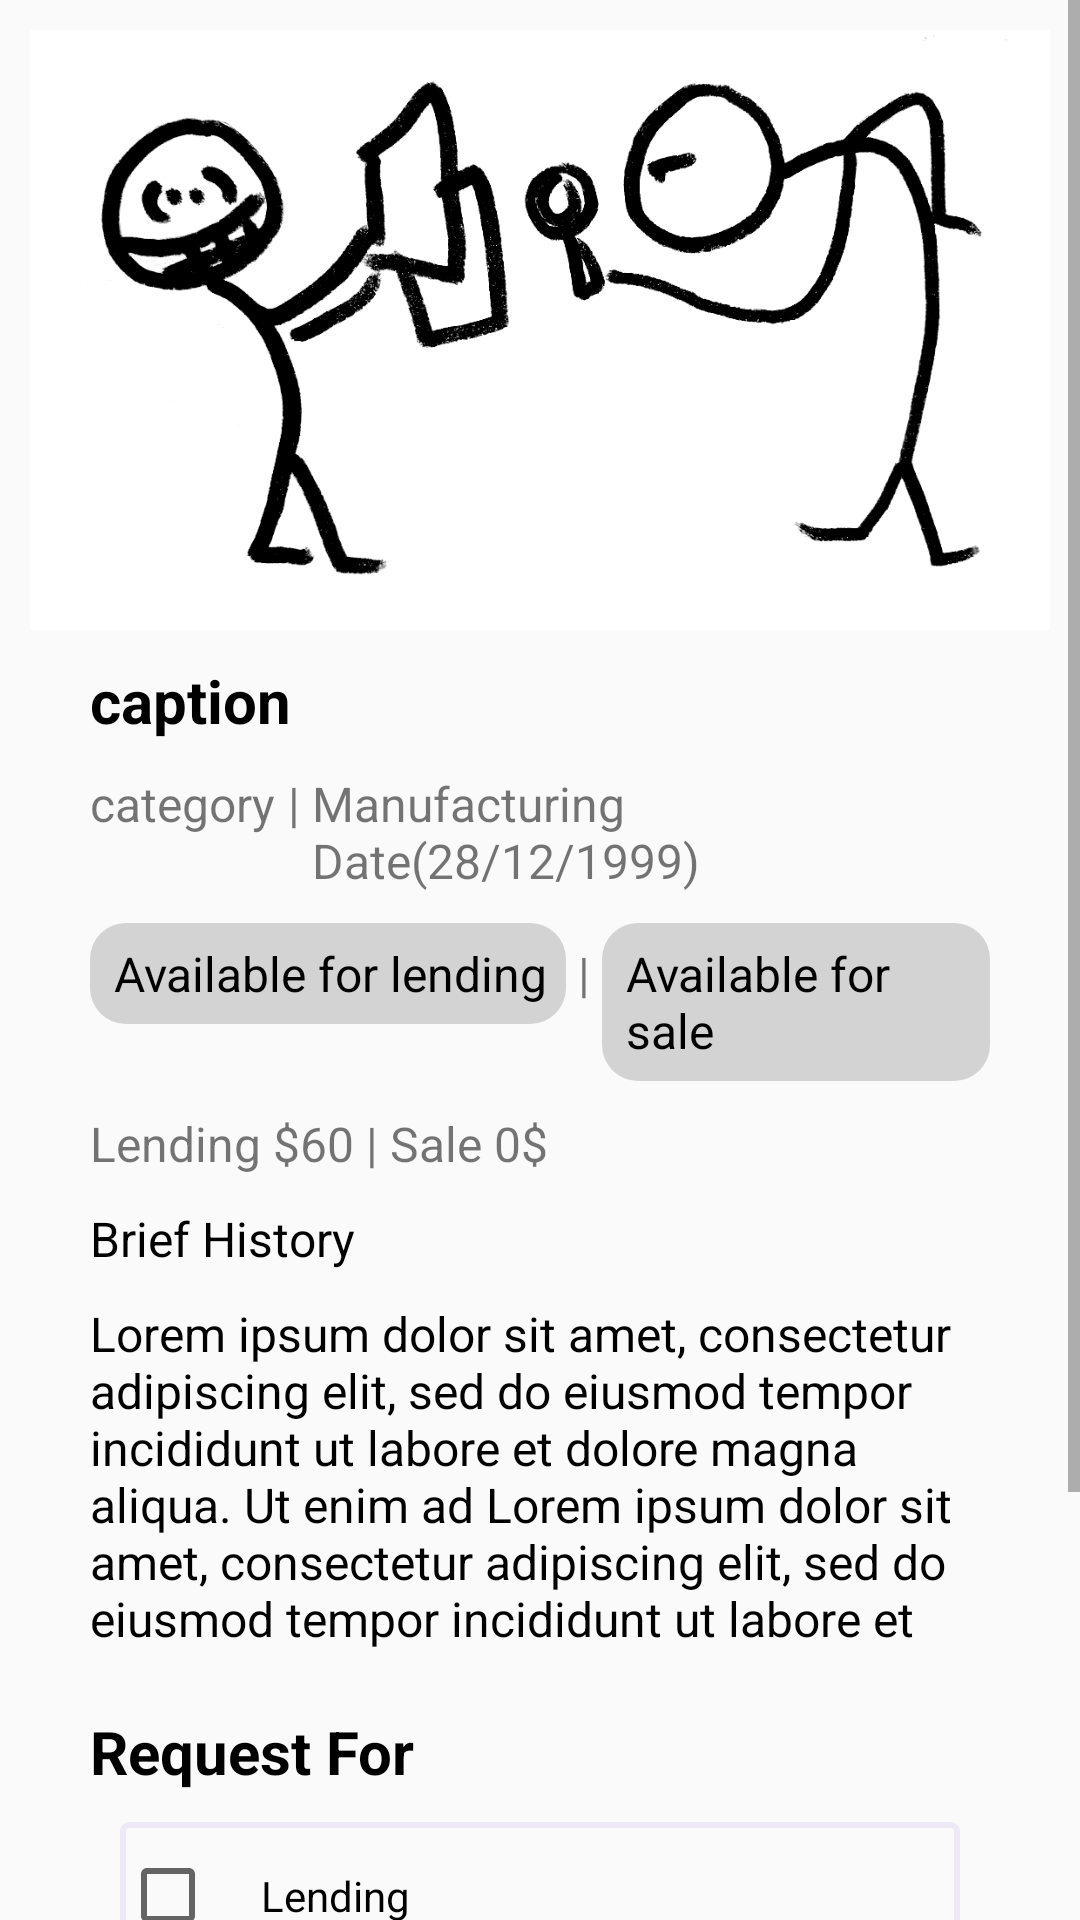

Produce the Android XML layout that renders to this screen, including the resource entries it uses.
<!-- AndroidManifest.xml: application theme Theme.DogBreed -->
<!-- res/layout/activity_product_details.xml -->
<?xml version="1.0" encoding="utf-8"?>
<ScrollView xmlns:android="http://schemas.android.com/apk/res/android"
    xmlns:app="http://schemas.android.com/apk/res-auto"
    xmlns:tools="http://schemas.android.com/tools"
    android:layout_width="match_parent"
    android:layout_height="match_parent"
    android:orientation="vertical"
   >

<LinearLayout
    android:layout_width="match_parent"
    android:layout_height="match_parent"
    android:orientation="vertical">

    <RelativeLayout
        android:layout_width="match_parent"
        android:layout_height="match_parent"
        android:layout_weight="1"
        android:padding="10dp">


        <ImageView
            android:id="@+id/post_image"
            android:layout_width="match_parent"
            android:layout_height="200dp"
            android:scaleType="centerCrop"
            android:layout_centerHorizontal="true"
            android:src="@drawable/usercover"></ImageView>

        <LinearLayout
            android:id="@+id/l3"
            android:layout_width="match_parent"
            android:layout_height="wrap_content"
            android:layout_below="@id/post_image"
            android:layout_centerHorizontal="true"
            android:layout_marginLeft="40dp"
            android:layout_marginStart="40dp"
            android:orientation="horizontal"
            android:layout_marginTop="10dp">

            <TextView
                android:id="@+id/txt_post_caption"
                android:layout_width="wrap_content"
                android:layout_height="wrap_content"
                android:layout_below="@id/post_image"
                android:text="caption"
                android:textColor="#000000"
                android:textSize="20dp"
                android:textStyle="bold"></TextView>
            <TextView
                android:id="@+id/txt_post_contact"
                android:layout_width="match_parent"
                android:layout_height="wrap_content"
                android:layout_below="@id/post_image"
                android:text="Contact"
                android:gravity="right"
                android:visibility="gone"
                android:textColor="@color/dark_blue"
                android:paddingRight="30dp"
                android:textSize="14dp"
                android:textStyle="bold"></TextView>


        </LinearLayout>
        <LinearLayout
            android:id="@+id/l1"
            android:layout_width="match_parent"
            android:layout_height="wrap_content"
            android:layout_below="@id/l3"
            android:layout_centerHorizontal="true"
            android:layout_marginLeft="40dp"
            android:layout_marginStart="40dp"
            android:layout_marginTop="10dp">

            <TextView
                android:id="@+id/post_product_type"
                android:layout_width="wrap_content"
                android:layout_height="wrap_content"
                android:text="category"
                android:textSize="16dp"></TextView>

            <TextView
                android:id="@+id/nothing"
                android:layout_width="wrap_content"
                android:layout_height="wrap_content"
                android:text=" | "
                android:textSize="16dp"></TextView>

            <TextView
                android:id="@+id/post_product_manufacturing_date"
                android:layout_width="wrap_content"
                android:layout_height="wrap_content"
                android:text="Manufacturing Date(28/12/1999)"
                android:textSize="16dp"></TextView>

        </LinearLayout>

        <LinearLayout
            android:id="@+id/l2"
            android:layout_width="match_parent"
            android:layout_height="wrap_content"
            android:layout_below="@id/l1"
            android:layout_centerHorizontal="true"
            android:layout_marginLeft="40dp"
            android:layout_marginStart="40dp"
            android:layout_marginTop="10dp">
            <TextView
                android:id="@+id/post_txt_availableforlending"
                android:layout_width="wrap_content"
                android:layout_below="@id/l1"
                android:text="Available for lending"
                android:textColor="#000000"
                android:textSize="16dp"
                android:padding="6dp"
                android:paddingStart="8dp"
                android:background="@drawable/ticket_chip"
                android:layout_height="wrap_content"
                android:paddingLeft="8dp"></TextView>
            <TextView
                android:id="@+id/nothing1"
                android:layout_width="wrap_content"
                android:layout_height="wrap_content"
                android:text=" | "
                android:textSize="16dp"></TextView>
            <TextView
                android:id="@+id/post_txt_availableforsale"
                android:layout_width="wrap_content"
                android:layout_below="@id/l1"
                android:text="Available for sale"
                android:textColor="#000000"
                android:textSize="16dp"
                android:padding="6dp"
                android:paddingStart="8dp"
                android:background="@drawable/ticket_chip"
                android:layout_height="wrap_content"
                android:paddingLeft="8dp"></TextView>
        </LinearLayout>
        <LinearLayout
            android:id="@+id/l4"
            android:layout_width="match_parent"
            android:layout_height="wrap_content"
            android:layout_below="@id/l2"
            android:layout_centerHorizontal="true"
            android:layout_marginLeft="40dp"
            android:layout_marginStart="40dp"
            android:layout_marginTop="10dp">

            <TextView
                android:id="@+id/txt_post_lending_price"
                android:layout_width="wrap_content"
                android:layout_height="wrap_content"
                android:text="Lending $60"
                android:textSize="16dp"></TextView>

            <TextView
                android:id="@+id/nothing4"
                android:layout_width="wrap_content"
                android:layout_height="wrap_content"
                android:text=" | "
                android:textSize="16dp"></TextView>

            <TextView
                android:id="@+id/txt_post_sale_price"
                android:layout_width="wrap_content"
                android:layout_height="wrap_content"
                android:text="Sale 0$"
                android:textSize="16dp"></TextView>

        </LinearLayout>
        <Button
            android:id="@+id/btn_request"
            android:layout_width="300dp"
            android:layout_height="wrap_content"
            android:layout_below="@id/t2_owner"
            android:layout_marginTop="10dp"
            android:layout_centerHorizontal="true"
            android:layout_marginBottom="40dp"
            android:background="@drawable/rounded_button_login"
            android:text="REQUEST"
            android:textColor="#FFF"></Button>

        <CheckBox
            android:id="@+id/t2_owner"
            android:layout_width="match_parent"
            android:layout_height="wrap_content"
            android:layout_below="@id/t1_lending"
            android:layout_centerHorizontal="true"
            android:layout_marginEnd="45dp"
            android:layout_marginLeft="15dp"
            android:layout_marginRight="45dp"
            android:layout_marginStart="15dp"
            android:layout_marginTop="10dp"
            android:background="@drawable/rectangle_round_box"
            android:padding="15dp"
            android:paddingLeft="15dp"
            android:paddingStart="15dp"
            android:text="Ownership"></CheckBox>

        <CheckBox
            android:id="@+id/t1_lending"
            android:layout_width="match_parent"
            android:layout_height="wrap_content"
            android:layout_below="@id/txt_request"
            android:layout_centerHorizontal="true"
            android:layout_marginEnd="45dp"
            android:layout_marginLeft="15dp"
            android:layout_marginRight="45dp"
            android:layout_marginStart="15dp"
            android:layout_marginTop="10dp"
            android:background="@drawable/rectangle_round_box"
            android:padding="15dp"
            android:paddingLeft="15dp"
            android:paddingStart="15dp"
            android:text="Lending"></CheckBox>

        <TextView
            android:id="@+id/txt_brief"
            android:layout_width="match_parent"
            android:layout_height="wrap_content"
            android:layout_centerHorizontal="true"
            android:layout_below="@id/l4"
            android:layout_marginLeft="40dp"
            android:layout_marginStart="40dp"
            android:text="Brief History"
            android:layout_marginTop="10dp"
            android:textColor="#000000"
            android:textSize="16dp"></TextView>

        <TextView
            android:id="@+id/txt_brief_history"
            android:layout_width="match_parent"
            android:layout_height="wrap_content"
            android:layout_below="@id/txt_brief"
            android:layout_centerHorizontal="true"
            android:layout_marginLeft="40dp"
            android:layout_marginStart="40dp"
            android:layout_marginTop="10dp"
            android:text="Lorem ipsum dolor sit amet, consectetur adipiscing
elit, sed do eiusmod tempor incididunt ut labore et
dolore magna aliqua. Ut enim ad
Lorem ipsum dolor sit amet, consectetur adipiscing
elit, sed do eiusmod tempor incididunt ut labore et
"
            android:textColor="#000000"
            android:textSize="16dp"></TextView>

        <TextView
            android:id="@+id/txt_request"
            android:layout_width="match_parent"
            android:layout_height="wrap_content"
            android:layout_below="@id/txt_brief_history"
            android:layout_centerHorizontal="true"
            android:layout_marginLeft="40dp"
            android:layout_marginStart="40dp"
            android:layout_marginTop="20dp"
            android:text="Request For"
            android:textColor="#000000"
            android:textSize="20dp"
            android:textStyle="bold"></TextView>
    </RelativeLayout>



</LinearLayout>
</ScrollView>
<!-- resources referenced by this layout -->
<resources>
  <!-- drawable rectangle_round_box (drawable) -->
  <shape xmlns:android="http://schemas.android.com/apk/res/android"
      android:shape="rectangle">
  
      <corners android:radius="2dip" />
  
      <stroke
  
          android:width="2dip"
          android:color="#ede9f7" />
  
  
  </shape>
  <!-- drawable rounded_button_login (drawable) -->
  <?xml version="1.0" encoding="utf-8"?>
  <shape xmlns:android="http://schemas.android.com/apk/res/android"
      android:padding="10dp"
      android:shape="rectangle">
      <corners android:radius="8dp"></corners>
      <gradient
          android:endColor="#11a63d"
          android:startColor="#5cb877"></gradient>
  
  </shape>
  <!-- drawable ticket_chip (drawable) -->
  <shape xmlns:android="http://schemas.android.com/apk/res/android"
      android:shape="rectangle">
  
      <corners android:radius="12dp"
          />
      <solid android:color="#D3D3D3"></solid>
  
  
  
  </shape>
  <!-- drawable usercover: png bitmap (drawable-v24, 84115 bytes) -->
  <style name="Theme.DogBreed" parent="Theme.AppCompat.DayNight.DarkActionBar">
          
          <item name="colorPrimary">#11a63d</item>
          <item name="colorPrimaryVariant">#000000</item>
          <item name="colorOnPrimary">#000000</item>
          
          <item name="colorSecondary">@color/teal_200</item>
          <item name="colorSecondaryVariant">@color/teal_700</item>
          <item name="colorOnSecondary">@color/black</item>
          
          <item name="android:statusBarColor" tools:targetApi="l">?attr/colorPrimaryVariant</item>
          
  
      </style>
  <color name="teal_200">#FF03DAC5</color>
  <color name="teal_700">#FF018786</color>
  <color name="black">#FF000000</color>
</resources>
